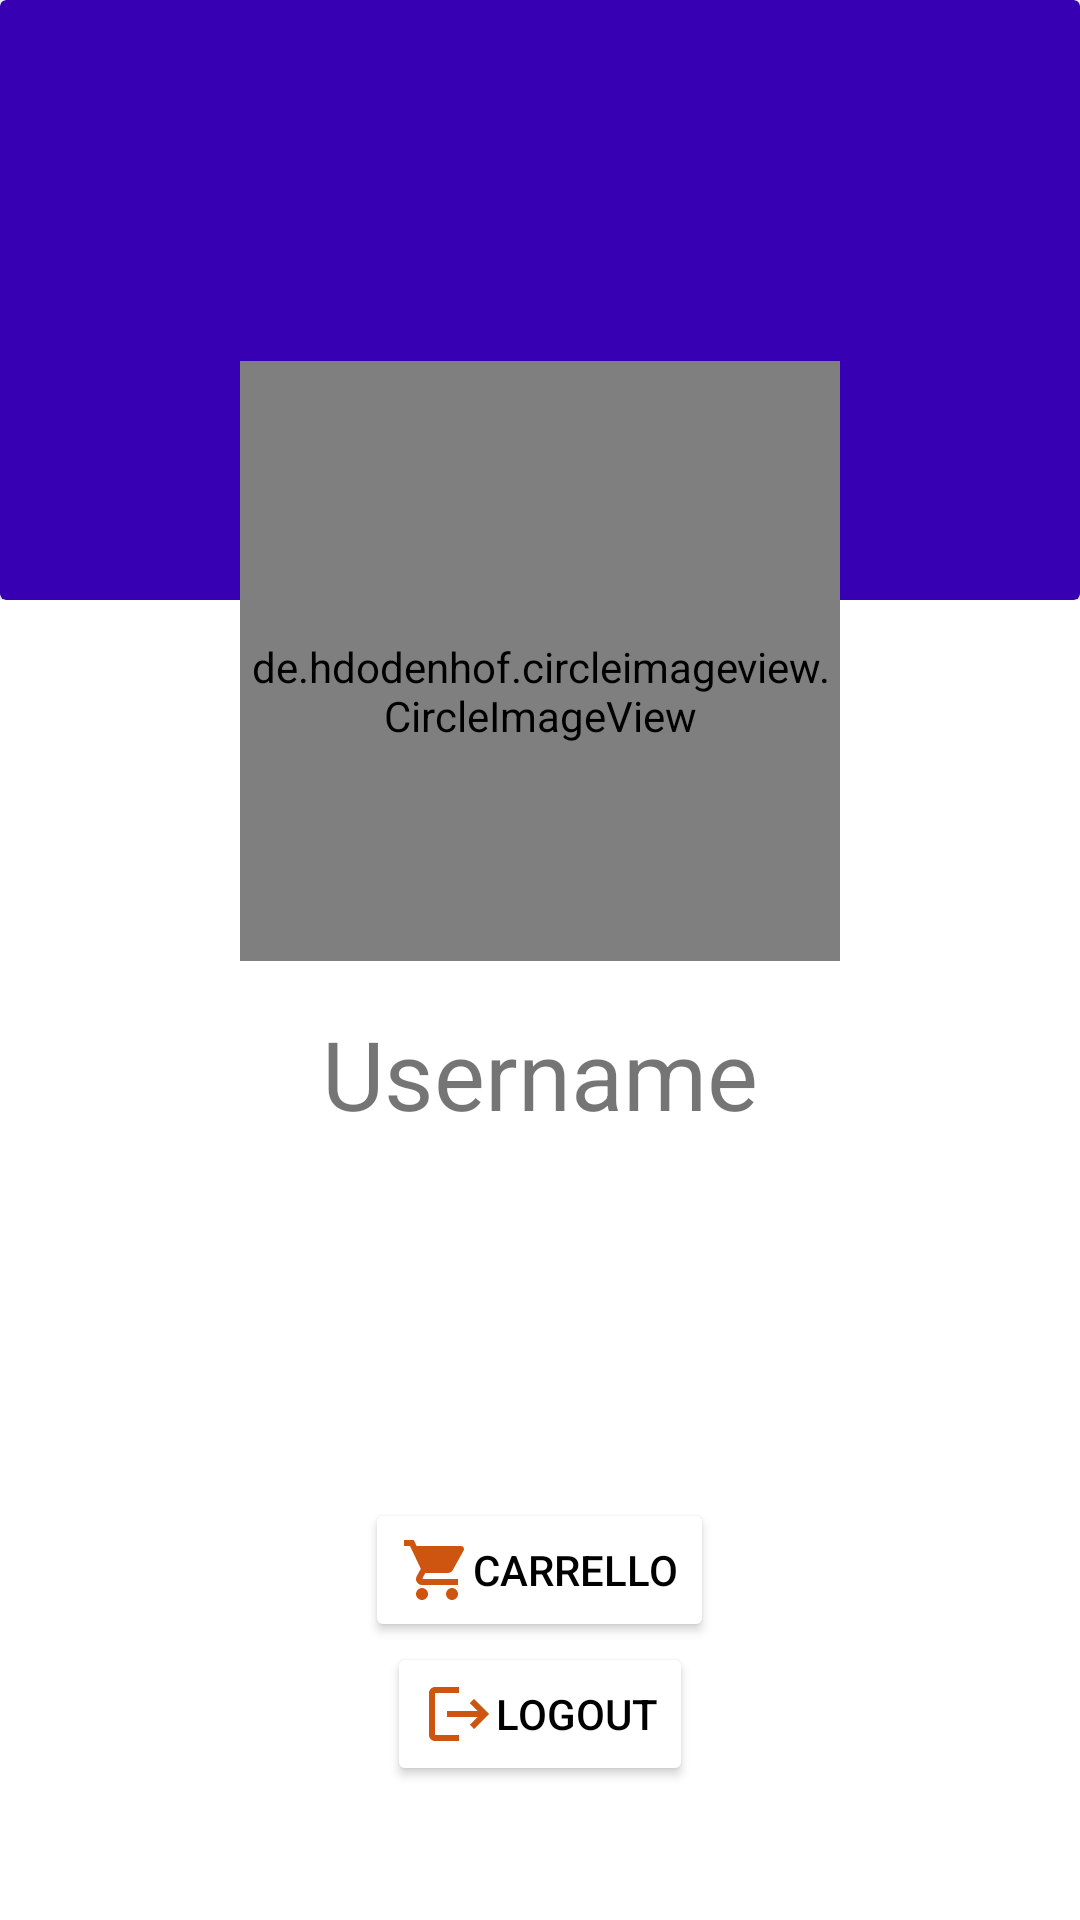

Reconstruct the res/layout file that produces this screen, plus the resources it refers to.
<!-- AndroidManifest.xml: application theme Theme.ProvaB -->
<!-- res/layout/profile_fragment.xml -->
<?xml version="1.0" encoding="utf-8"?>
<androidx.appcompat.widget.LinearLayoutCompat xmlns:android="http://schemas.android.com/apk/res/android"
    xmlns:app="http://schemas.android.com/apk/res-auto"
    xmlns:tools="http://schemas.android.com/tools"
    android:layout_width="match_parent"
    android:layout_height="match_parent"
    android:orientation="vertical"
    android:gravity="center_horizontal"
    tools:context=".ProfileFragment">



    <LinearLayout
        android:orientation="vertical"
        android:layout_width="match_parent"
        android:layout_height="wrap_content"
        android:id="@+id/container">

        <androidx.cardview.widget.CardView
            android:layout_width="match_parent"
            android:layout_height="200dp"
            android:id="@+id/card"
            android:backgroundTint="@color/purple_700"

            android:orientation="vertical">
        </androidx.cardview.widget.CardView>
    </LinearLayout>

    <de.hdodenhof.circleimageview.CircleImageView

        android:layout_width="200dp"
        android:layout_height="200dp"
        android:src="@drawable/usericone"
        android:paddingTop="20dp"
        android:layout_marginTop="-80dp"
        android:layout_gravity="center_horizontal" />

    <TextView
        android:id="@+id/username"
        android:layout_width="wrap_content"
        android:layout_height="wrap_content"
        android:layout_marginTop="16dp"
        android:text="Username"
        android:textSize="32dp">

    </TextView>


    <LinearLayout
        android:layout_width="wrap_content"
        android:layout_height="120dp">

    </LinearLayout>

    <Button
        android:id="@+id/carrello"
        android:layout_width="wrap_content"
        android:layout_height="wrap_content"
        android:backgroundTint="@color/white"
        android:drawableLeft="@drawable/ic_baseline_shopping_cart_24"
        android:text="CARRELLO"
        android:textColor="@color/black">

    </Button>

    <Button
        android:layout_width="wrap_content"
        android:backgroundTint="@color/white"
        android:drawableLeft="@drawable/ic_baseline_logout_24"
        android:text="LOGOUT"
        android:id="@+id/logout"
        android:textColor="@color/black"
        android:layout_height="wrap_content">
    </Button>



</androidx.appcompat.widget.LinearLayoutCompat>
<!-- resources referenced by this layout -->
<resources>
  <!-- drawable ic_baseline_logout_24 (drawable) -->
  <vector android:autoMirrored="true" android:height="24dp"
      android:tint="#CD5510" android:viewportHeight="24"
      android:viewportWidth="24" android:width="24dp" xmlns:android="http://schemas.android.com/apk/res/android">
      <path android:fillColor="@android:color/white" android:pathData="M17,7l-1.41,1.41L18.17,11H8v2h10.17l-2.58,2.58L17,17l5,-5zM4,5h8V3H4c-1.1,0 -2,0.9 -2,2v14c0,1.1 0.9,2 2,2h8v-2H4V5z"/>
  </vector>
  <!-- drawable ic_baseline_shopping_cart_24 (drawable) -->
  <vector android:height="24dp" android:tint="#CD5510"
      android:viewportHeight="24" android:viewportWidth="24"
      android:width="24dp" xmlns:android="http://schemas.android.com/apk/res/android">
      <path android:fillColor="@android:color/white" android:pathData="M7,18c-1.1,0 -1.99,0.9 -1.99,2S5.9,22 7,22s2,-0.9 2,-2 -0.9,-2 -2,-2zM1,2v2h2l3.6,7.59 -1.35,2.45c-0.16,0.28 -0.25,0.61 -0.25,0.96 0,1.1 0.9,2 2,2h12v-2L7.42,15c-0.14,0 -0.25,-0.11 -0.25,-0.25l0.03,-0.12 0.9,-1.63h7.45c0.75,0 1.41,-0.41 1.75,-1.03l3.58,-6.49c0.08,-0.14 0.12,-0.31 0.12,-0.48 0,-0.55 -0.45,-1 -1,-1L5.21,4l-0.94,-2L1,2zM17,18c-1.1,0 -1.99,0.9 -1.99,2s0.89,2 1.99,2 2,-0.9 2,-2 -0.9,-2 -2,-2z"/>
  </vector>
  <style name="Theme.ProvaB" parent="Theme.MaterialComponents.DayNight.DarkActionBar">
          
          <item name="colorPrimary">@color/purple_500</item>
          <item name="colorPrimaryVariant">@color/purple_700</item>
          <item name="colorOnPrimary">@color/white</item>
  
          
          <item name="colorSecondary">@color/teal_200</item>
          <item name="colorSecondaryVariant">@color/teal_700</item>
          <item name="colorOnSecondary">@color/black</item>
          
          <item name="android:statusBarColor">?attr/colorPrimaryVariant</item>
          
      </style>
  <!-- not gathered from this repository: default colours our renderer supplied (Android Studio template values) -->
  <color name="purple_500">#FF6200EE</color>
  <color name="purple_700">#FF3700B3</color>
  <color name="teal_200">#FF03DAC5</color>
  <color name="teal_700">#FF018786</color>
  <color name="black">#FF000000</color>
  <color name="white">#FFFFFFFF</color>
</resources>
